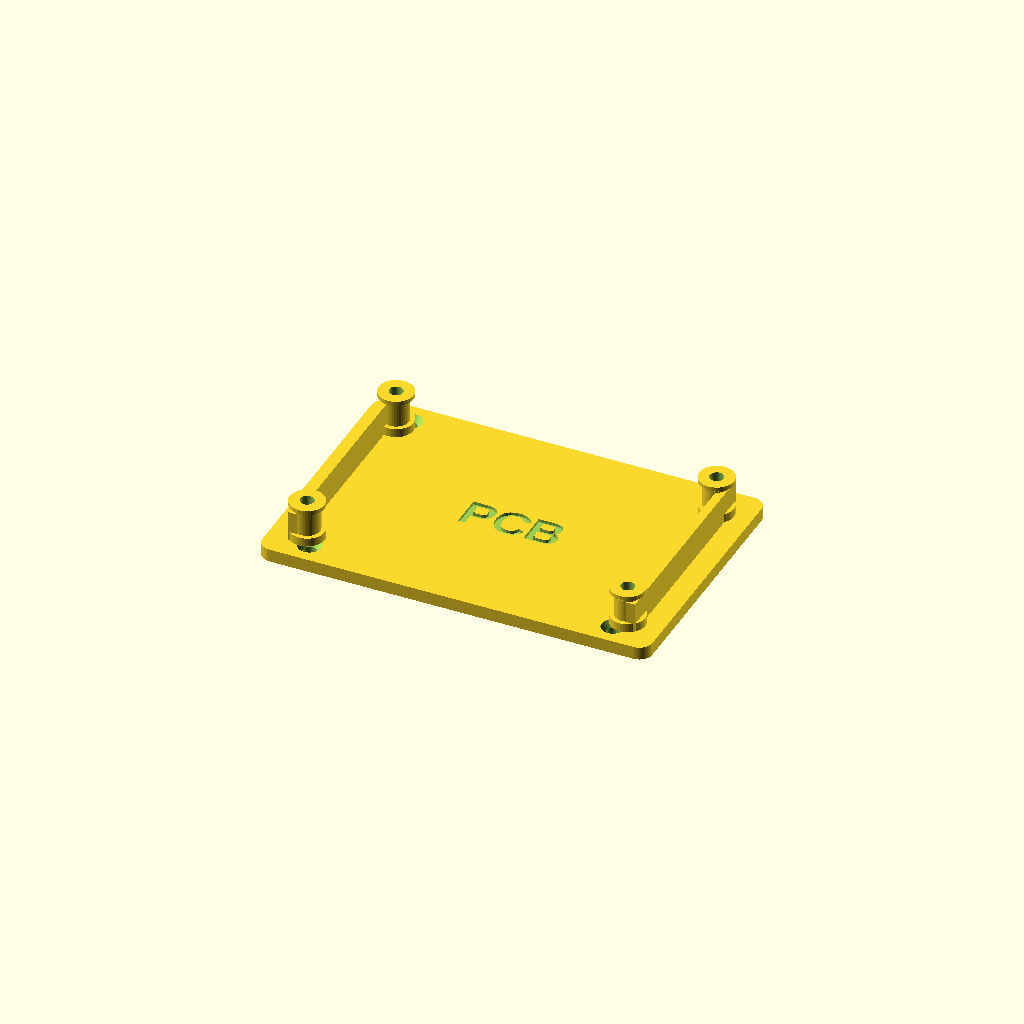
Cell 1: the model at its default parameters.
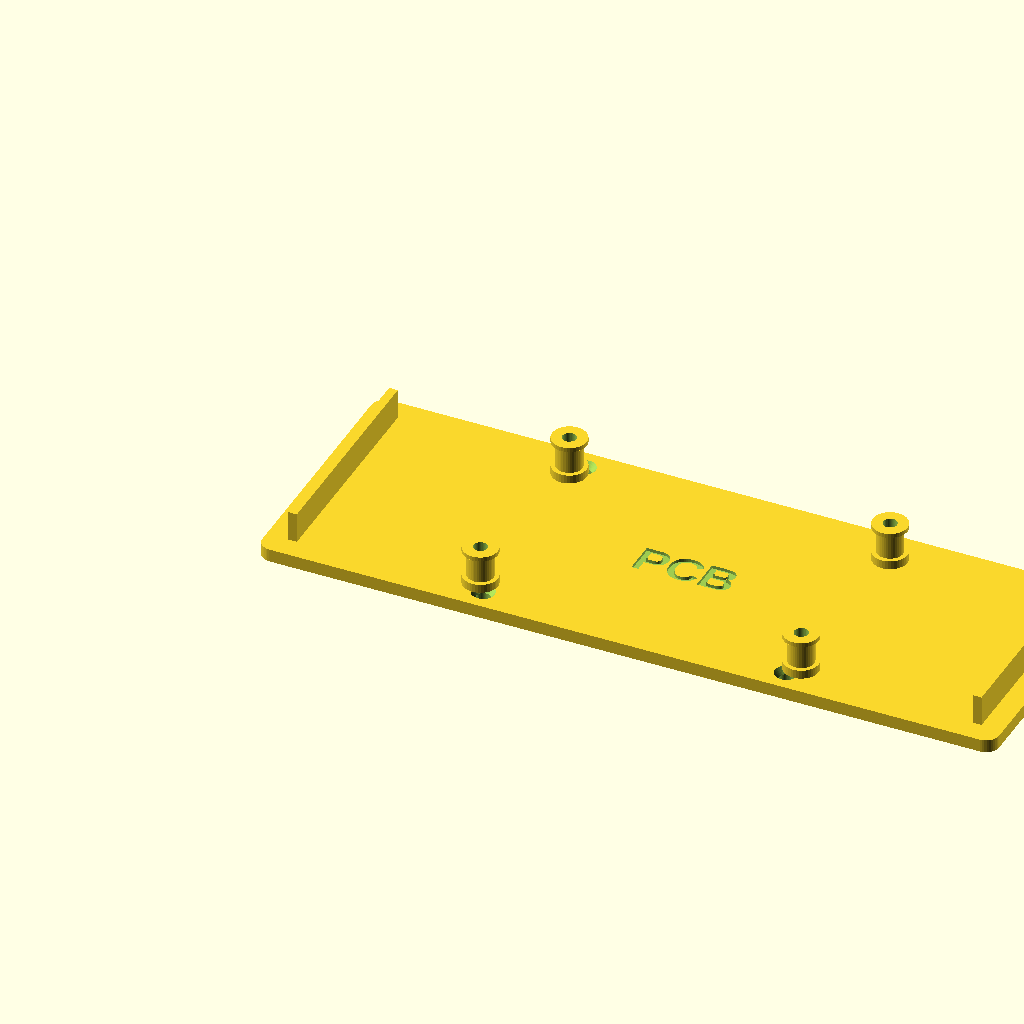
Cell 2 — pcb_width set to 160, the other parameters unchanged.
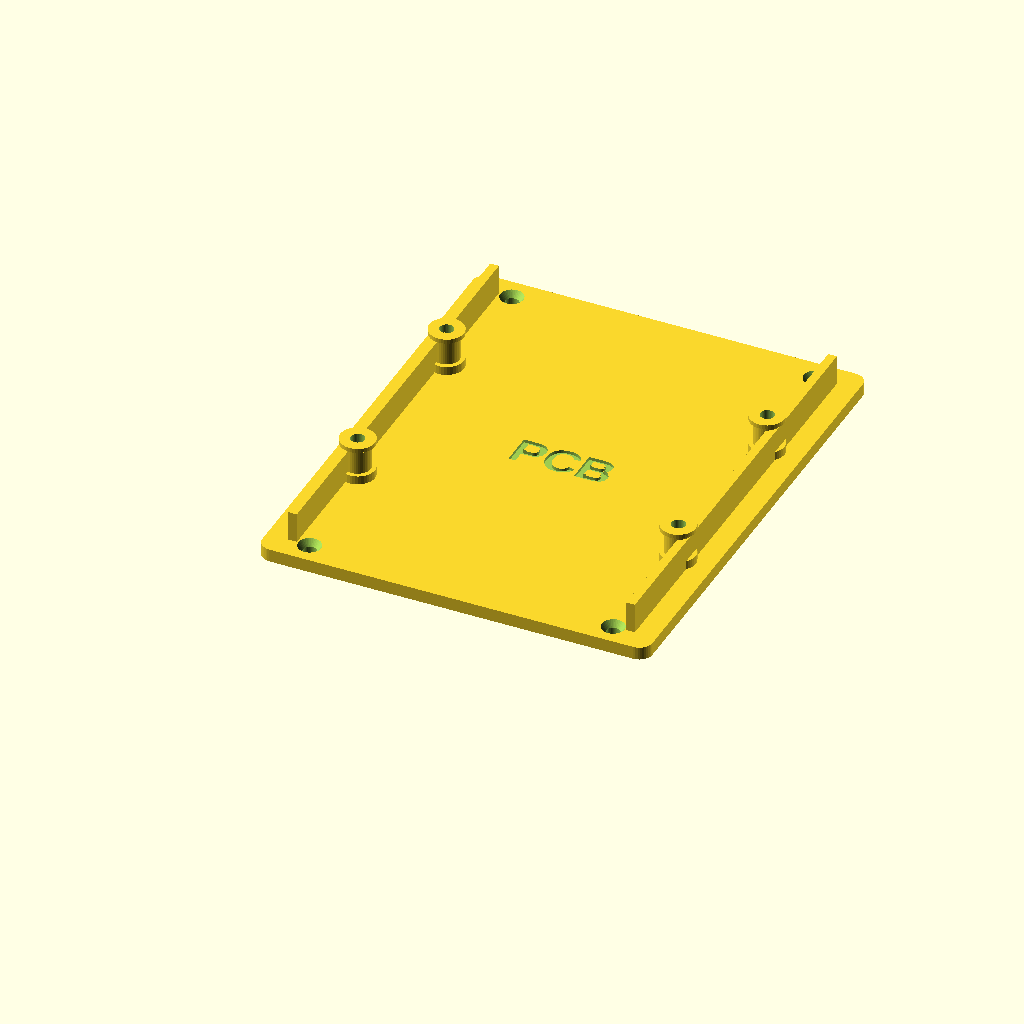
Cell 3: the same model with pcb_depth = 100.
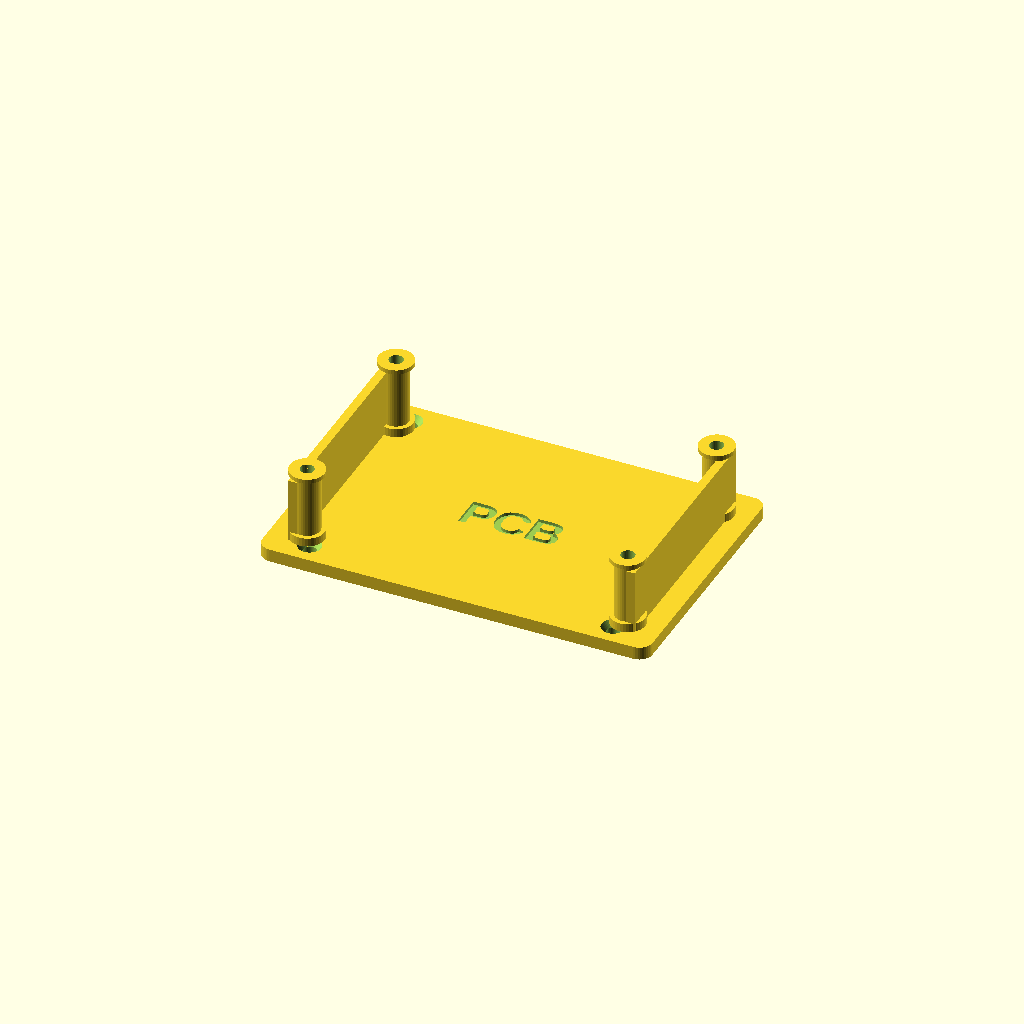
Cell 4: the same model with pcb_clearance = 16.
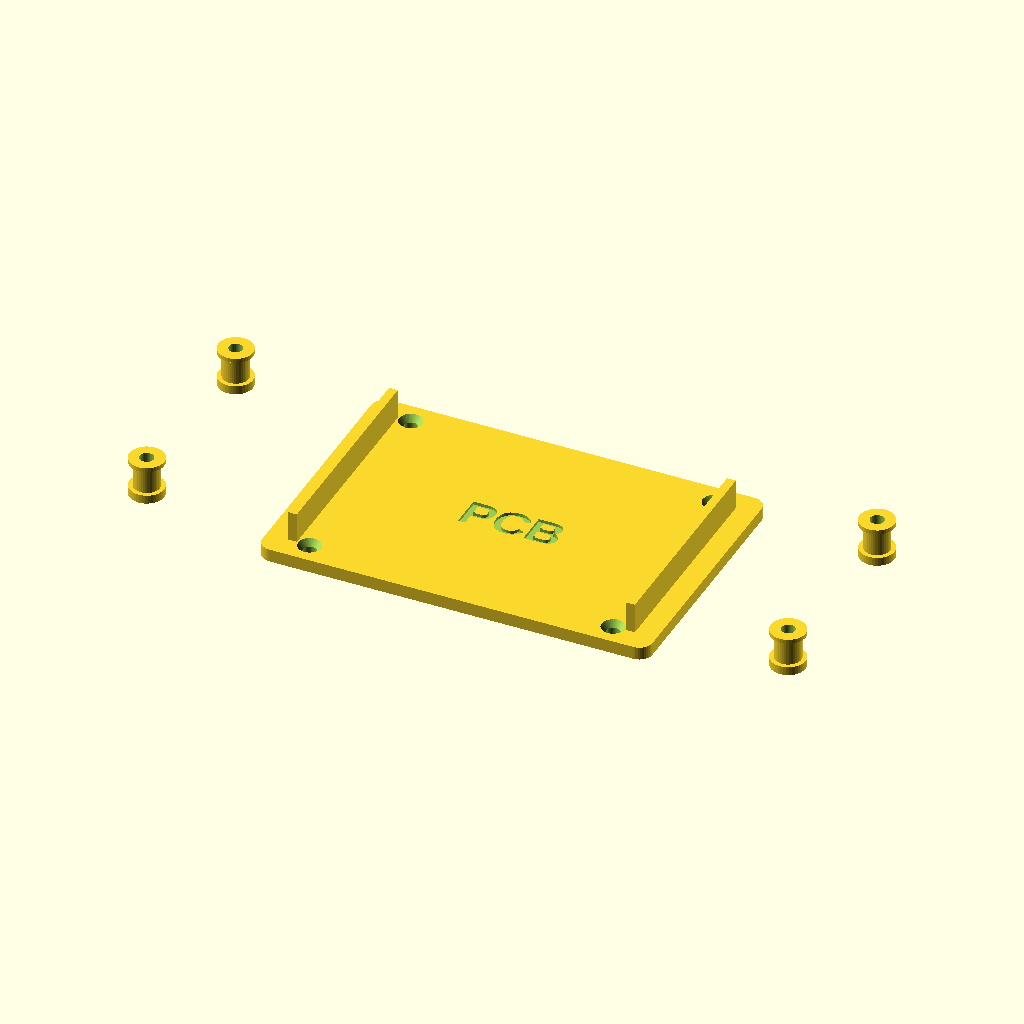
Cell 5: the same model with mounting_hole_spacing_x = 148.
One fixed orthographic camera (rotation 55°, 0°, 25°; colour scheme Cornfield) for every cell.
The OpenSCAD source (antenna_tools/swr_meter/mechanical/pcb_mount.scad):
// ============================================================================
// COMPACT PORTABLE SWR METER - PCB MOUNTING BRACKET
// For VHF/UHF directional coupler PCB and detector circuits
// Design: Claude Code - 2025
// ============================================================================

// PARAMETERS
// ============================================================================

// PCB dimensions
pcb_width = 80;             // Width of PCB
pcb_depth = 50;             // Depth of PCB
pcb_thickness = 1.6;        // Standard PCB thickness
pcb_clearance = 8;          // Height above base

// Mounting features
mounting_hole_spacing_x = 74;  // X spacing of mounting holes
mounting_hole_spacing_y = 44;  // Y spacing of mounting holes
mounting_hole_diameter = 3.2;  // M3 clearance
standoff_diameter = 6;         // Standoff OD
standoff_base_diameter = 8;    // Base of standoff (wider for strength)

// Base plate
base_width = pcb_width + 10;
base_depth = pcb_depth + 10;
base_thickness = 3;

// Mounting to enclosure
enclosure_mount_holes = 4;     // Holes to mount bracket to enclosure
enclosure_hole_spacing = 70;   // Spacing of enclosure mount holes

// Print settings
$fn = 40;

// RENDER MODE SELECTION
// ============================================================================
render_mode = "complete";  // Options: "complete", "standoff_only", "base_only"

// MAIN MODULE
// ============================================================================

module pcb_mounting_bracket() {
    // Base plate
    base_plate();

    // Standoffs for PCB
    pcb_standoffs();

    // Optional: guide rails to help position PCB
    if (render_mode == "complete") {
        guide_rails();
    }
}

// Base plate with mounting holes
module base_plate() {
    difference() {
        // Main base
        rounded_rectangle(base_width, base_depth, base_thickness, 3);

        // Mounting holes to enclosure floor
        enclosure_mounting_holes();

        // Label text
        translate([base_width/2, base_depth/2, base_thickness - 0.7])
            linear_extrude(1)
            text("PCB", size=8, halign="center", valign="center", font="Liberation Sans:style=Bold");
    }

    // Reinforcement ribs
    reinforcement_ribs();
}

// Rounded rectangle
module rounded_rectangle(width, depth, height, radius) {
    hull() {
        translate([radius, radius, 0])
            cylinder(r=radius, h=height);
        translate([width-radius, radius, 0])
            cylinder(r=radius, h=height);
        translate([radius, depth-radius, 0])
            cylinder(r=radius, h=height);
        translate([width-radius, depth-radius, 0])
            cylinder(r=radius, h=height);
    }
}

// Mounting holes to enclosure
module enclosure_mounting_holes() {
    hole_positions = [
        [(base_width - enclosure_hole_spacing) / 2, 5],
        [(base_width + enclosure_hole_spacing) / 2, 5],
        [(base_width - enclosure_hole_spacing) / 2, base_depth - 5],
        [(base_width + enclosure_hole_spacing) / 2, base_depth - 5]
    ];

    for (pos = hole_positions) {
        translate([pos[0], pos[1], -0.5])
            cylinder(d=mounting_hole_diameter, h=base_thickness+1);

        // Countersink for flush screw heads (optional)
        translate([pos[0], pos[1], base_thickness - 1.5])
            cylinder(d1=mounting_hole_diameter, d2=6, h=2);
    }
}

// Reinforcement ribs under base
module reinforcement_ribs() {
    rib_thickness = 2;
    rib_height = 2;

    // X-direction ribs
    for (y = [15, base_depth/2, base_depth-15]) {
        translate([5, y - rib_thickness/2, 0])
            cube([base_width - 10, rib_thickness, rib_height]);
    }

    // Y-direction ribs
    for (x = [15, base_width/2, base_width-15]) {
        translate([x - rib_thickness/2, 5, 0])
            cube([rib_thickness, base_depth - 10, rib_height]);
    }
}

// PCB standoffs (4 corners)
module pcb_standoffs() {
    // Calculate standoff positions
    x_offset = (base_width - mounting_hole_spacing_x) / 2;
    y_offset = (base_depth - mounting_hole_spacing_y) / 2;

    standoff_positions = [
        [x_offset, y_offset],
        [x_offset + mounting_hole_spacing_x, y_offset],
        [x_offset, y_offset + mounting_hole_spacing_y],
        [x_offset + mounting_hole_spacing_x, y_offset + mounting_hole_spacing_y]
    ];

    for (pos = standoff_positions) {
        translate([pos[0], pos[1], base_thickness])
            pcb_standoff();
    }
}

// Single PCB standoff
module pcb_standoff() {
    difference() {
        union() {
            // Base (wider for strength)
            cylinder(d=standoff_base_diameter, h=2);

            // Standoff column
            cylinder(d=standoff_diameter, h=pcb_clearance);

            // Top flange (helps secure PCB)
            translate([0, 0, pcb_clearance])
                cylinder(d=standoff_base_diameter, h=1);
        }

        // Screw hole through entire standoff
        translate([0, 0, -0.5])
            cylinder(d=mounting_hole_diameter, h=pcb_clearance + 2);
    }
}

// Guide rails to help position PCB
module guide_rails() {
    rail_height = pcb_clearance - 1;
    rail_thickness = 2;

    // Left rail
    translate([5, base_depth/2 - pcb_depth/2, base_thickness])
        cube([rail_thickness, pcb_depth, rail_height]);

    // Right rail
    translate([base_width - 5 - rail_thickness, base_depth/2 - pcb_depth/2, base_thickness])
        cube([rail_thickness, pcb_depth, rail_height]);
}

// ALTERNATIVE: SIMPLE STANDOFF (can print separately)
// ============================================================================

module simple_standoff() {
    difference() {
        cylinder(d=standoff_diameter, h=pcb_clearance);
        translate([0, 0, -0.5])
            cylinder(d=mounting_hole_diameter, h=pcb_clearance+1);
    }
}

// ASSEMBLY
// ============================================================================

if (render_mode == "complete") {
    pcb_mounting_bracket();
}
else if (render_mode == "standoff_only") {
    simple_standoff();
}
else if (render_mode == "base_only") {
    base_plate();
}
else {
    pcb_mounting_bracket();
}

// PRINTING NOTES
// ============================================================================
// Material: PETG or PLA (ABS for higher temp tolerance)
// Layer height: 0.2mm
// Infill: 30-50%
// Supports: Not required
// Perimeters: 3-4 for strength
// Print time: ~2-3 hours
//
// Orientation: Print with base flat on bed (as modeled)
//
// Post-processing:
// - Clean any stringing from standoffs
// - Verify M3 screws fit through holes
// - Test fit PCB on standoffs
// - Tap holes with M3 tap if needed for better threads
//
// ASSEMBLY INSTRUCTIONS:
//
// 1. Mount bracket to enclosure floor
//    - Use M3 x 10mm screws through enclosure mounting holes
//    - Ensure bracket is level and secure
//
// 2. Place PCB on standoffs
//    - Align PCB holes with standoffs
//    - PCB should rest on top of standoffs
//
// 3. Secure PCB
//    - Use M3 x 6mm screws through PCB into standoffs
//    - Don't overtighten (can crack PCB)
//    - Use nylon washers if desired
//
// 4. Route wires
//    - Use guide rails to keep wires organized
//    - Strain relief important for connections
//    - Keep wire lengths short
//
// ALTERNATIVE MOUNTING:
//
// If PCB has different hole spacing:
// - Modify mounting_hole_spacing_x and mounting_hole_spacing_y
// - Re-render and print
// - Or: print separate standoffs and glue in position
//
// For very small PCBs:
// - Use simple_standoff() modules
// - Print 4 standoffs
// - Glue standoffs to base at correct positions
// - More flexible for different PCB sizes
//
// MATERIALS NEEDED (not included):
// - M3 x 10mm screws (4x for mounting bracket to enclosure)
// - M3 x 6mm screws (4x for mounting PCB to standoffs)
// - M3 nuts (8x total) or use standoffs with tapped holes
// - Nylon washers (optional, for PCB protection)
Parameter table extracted from the source (name, type, default, range or options):
pcb_width: number, default 80
pcb_depth: number, default 50
pcb_thickness: number, default 1.6
pcb_clearance: number, default 8
mounting_hole_spacing_x: number, default 74
mounting_hole_spacing_y: number, default 44
mounting_hole_diameter: number, default 3.2
standoff_diameter: number, default 6
standoff_base_diameter: number, default 8
base_thickness: number, default 3
enclosure_mount_holes: number, default 4
enclosure_hole_spacing: number, default 70
render_mode: string, default "complete"
